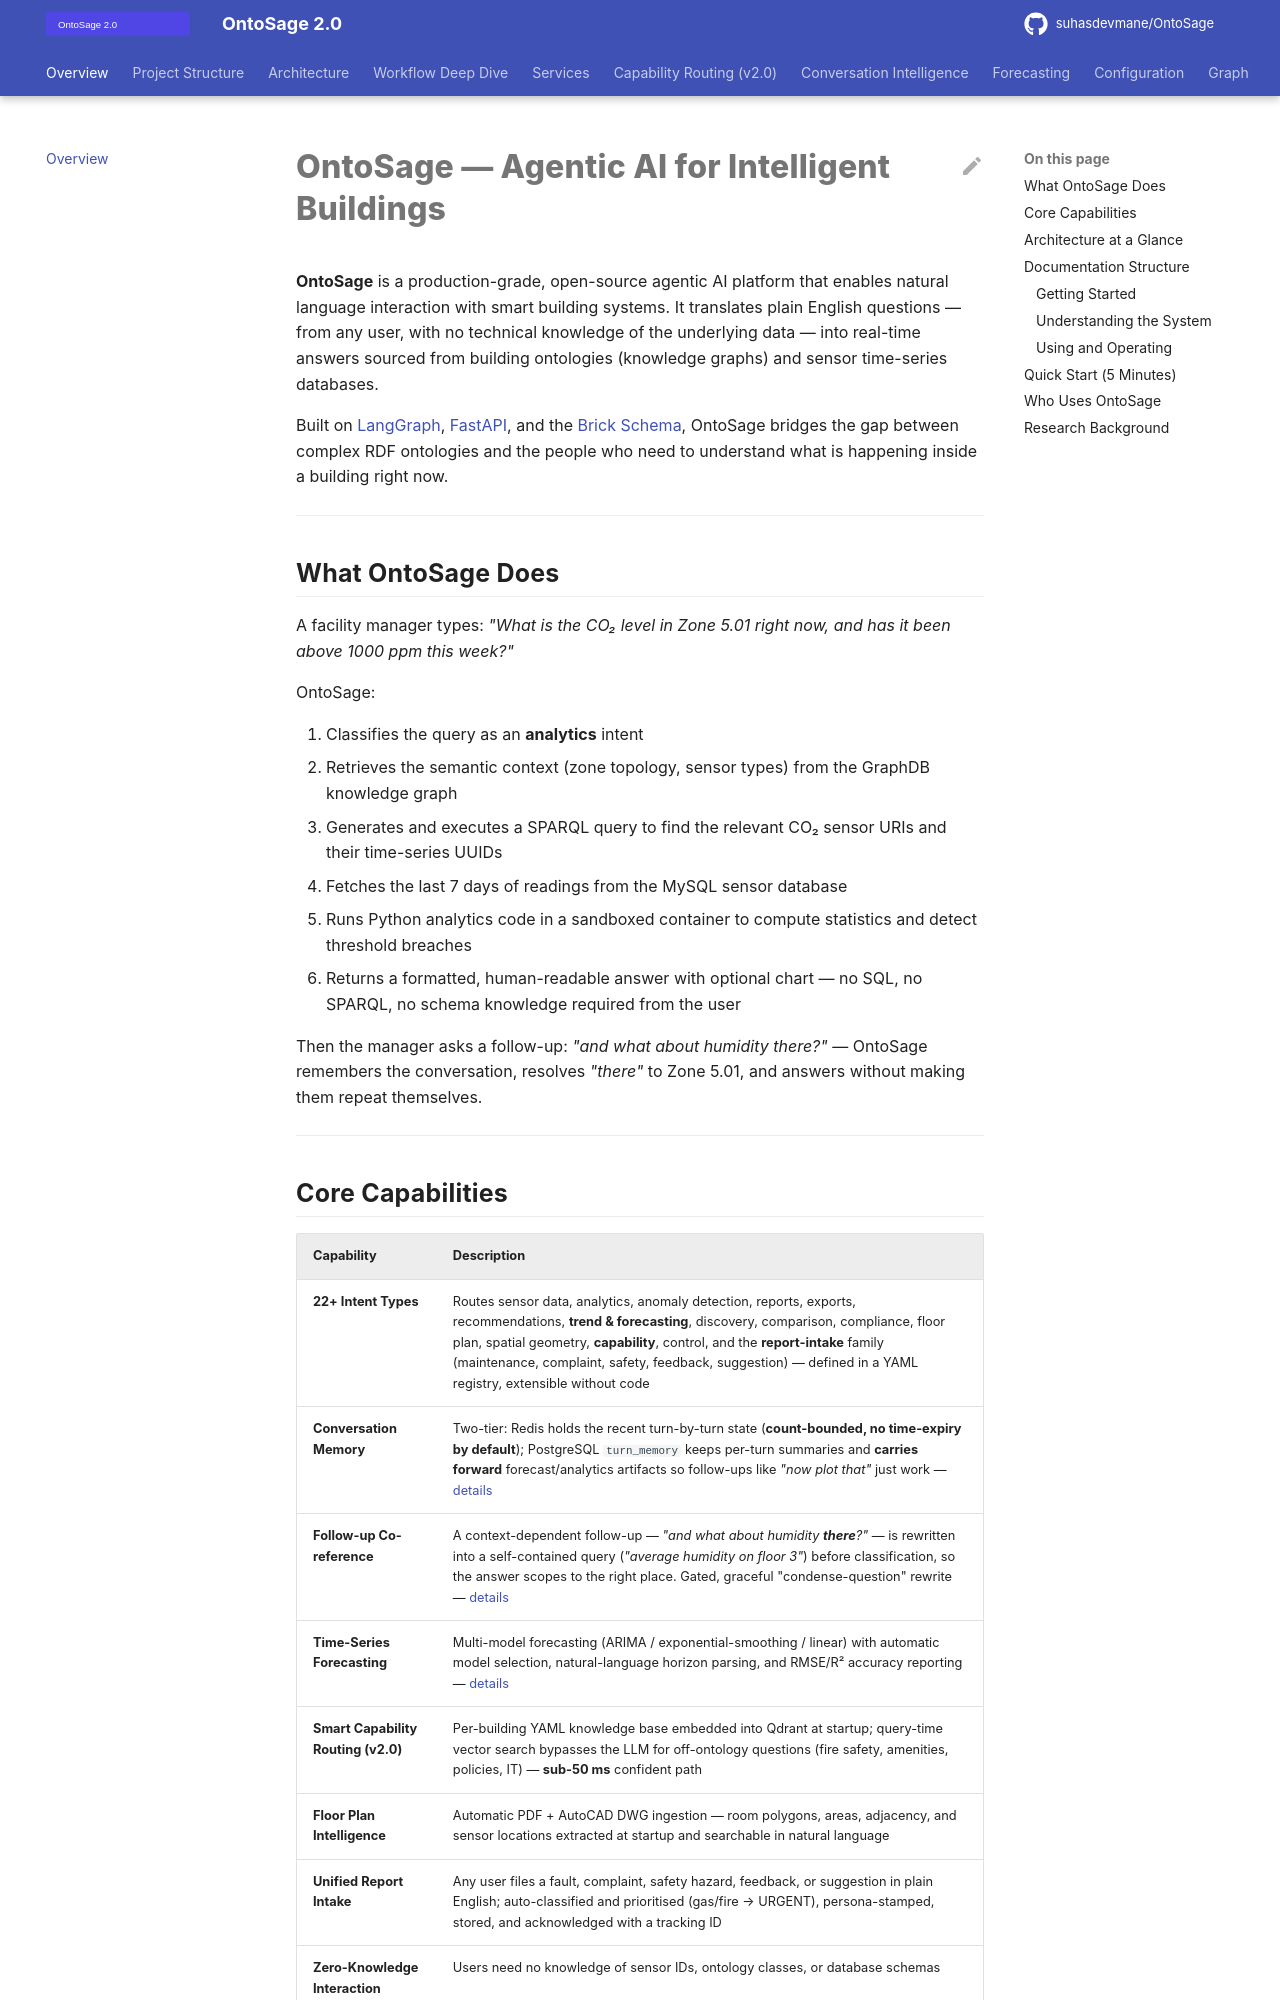

repository: suhasdevmane/OntoSage · page: index.html · generator: mkdocs

# OntoSage — Agentic AI for Intelligent Buildings

**OntoSage** is a production-grade, open-source agentic AI platform that enables natural language interaction with smart building systems. It translates plain English questions — from any user, with no technical knowledge of the underlying data — into real-time answers sourced from building ontologies (knowledge graphs) and sensor time-series databases.

Built on [LangGraph](https://github.com/langchain-ai/langgraph), [FastAPI](https://fastapi.tiangolo.com/), and the [Brick Schema](https://brickschema.org/), OntoSage bridges the gap between complex RDF ontologies and the people who need to understand what is happening inside a building right now.

---

## What OntoSage Does

A facility manager types: *"What is the CO₂ level in Zone 5.01 right now, and has it been above 1000 ppm this week?"*

OntoSage:

1. Classifies the query as an **analytics** intent
2. Retrieves the semantic context (zone topology, sensor types) from the GraphDB knowledge graph
3. Generates and executes a SPARQL query to find the relevant CO₂ sensor URIs and their time-series UUIDs
4. Fetches the last 7 days of readings from the MySQL sensor database
5. Runs Python analytics code in a sandboxed container to compute statistics and detect threshold breaches
6. Returns a formatted, human-readable answer with optional chart — no SQL, no SPARQL, no schema knowledge required from the user

Then the manager asks a follow-up: *"and what about humidity there?"* — OntoSage remembers the conversation, resolves *"there"* to Zone 5.01, and answers without making them repeat themselves.

---
